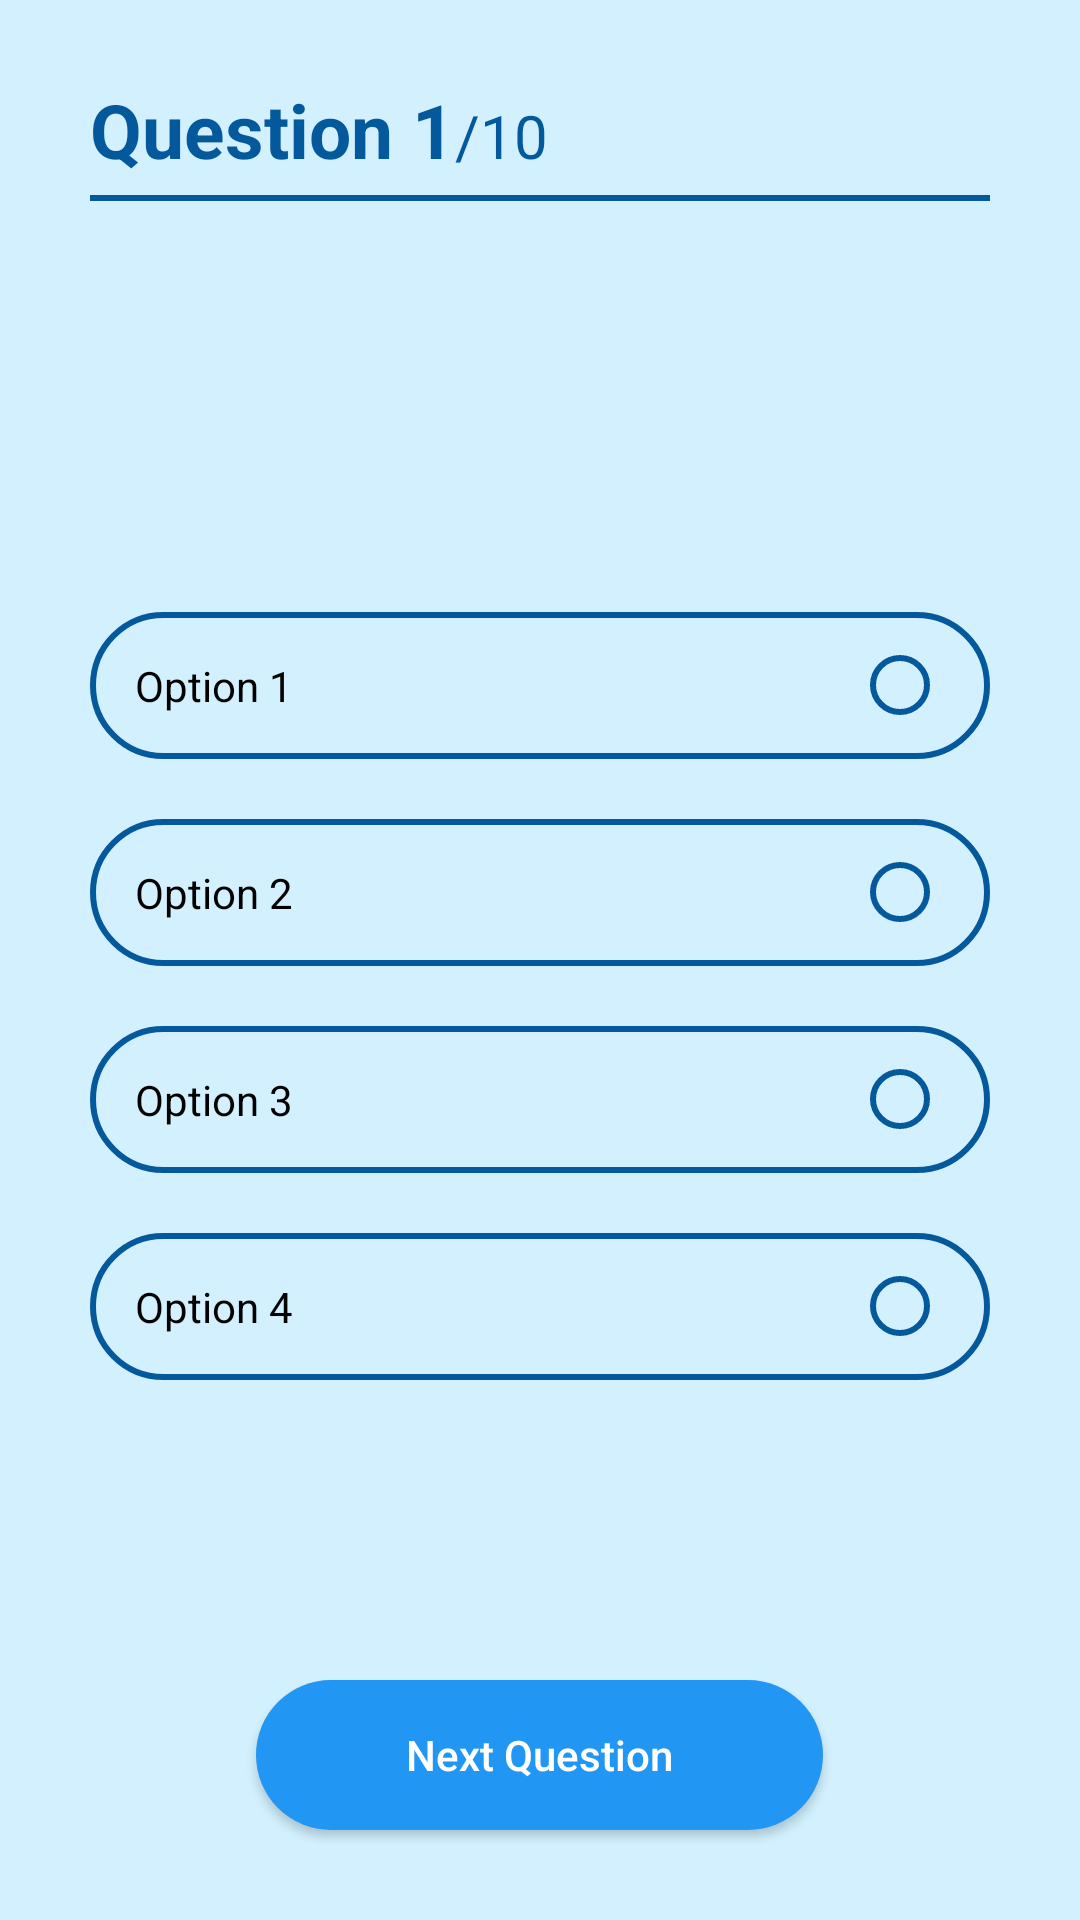

Produce the Android XML layout that renders to this screen, including the resource entries it uses.
<!-- AndroidManifest.xml: application theme Theme.Test_application -->
<!-- res/layout/activity_quiz.xml -->
<?xml version="1.0" encoding="utf-8"?>
<RelativeLayout xmlns:android="http://schemas.android.com/apk/res/android"
    xmlns:app="http://schemas.android.com/apk/res-auto"
    xmlns:tools="http://schemas.android.com/tools"
    android:layout_width="match_parent"
    android:layout_height="match_parent"
    android:background="#D2F0FE"
    tools:context=".QuizActivity">

    <RelativeLayout
        android:id="@+id/topBar"
        android:layout_width="match_parent"
        android:layout_height="60dp"
        android:layout_marginStart="30dp"
        android:layout_marginEnd="30dp">

        <LinearLayout
            android:layout_width="wrap_content"
            android:layout_height="wrap_content"
            android:orientation="horizontal"
            android:layout_alignParentBottom="true">

            <TextView
                android:id="@+id/currentQuestionTv"
                android:layout_width="wrap_content"
                android:layout_height="wrap_content"
                android:text="Question 1"
                android:textStyle="bold"
                android:textColor="#04599C"
                android:textSize="25sp"/>

            <TextView
                android:id="@+id/totalQuestionsTv"
                android:layout_width="wrap_content"
                android:layout_height="wrap_content"
                android:text="/10"
                android:textColor="#04599C"
                android:textSize="20sp"/>

        </LinearLayout>

    </RelativeLayout>

    <View
        android:id="@+id/titleDivider"
        android:layout_width="match_parent"
        android:layout_height="2dp"
        android:layout_below="@+id/topBar"
        android:layout_marginStart="30dp"
        android:layout_marginTop="5dp"
        android:layout_marginEnd="30dp"
        android:background="#04599C" />

    <LinearLayout
        android:layout_below="@+id/titleDivider"
        android:layout_width="match_parent"
        android:layout_height="wrap_content"
        android:layout_marginStart="30dp"
        android:layout_marginEnd="30dp"
        android:layout_marginTop="50dp"
        android:orientation="vertical">

        <TextView
            android:id="@+id/questionTv"
            android:layout_width="match_parent"
            android:layout_height="wrap_content"
            android:textColor="#000000"
            android:textSize="20sp"
            android:textStyle="bold" />

        <RelativeLayout
            android:id="@+id/option1Layout"
            android:layout_width="match_parent"
            android:layout_height="wrap_content"
            android:layout_marginTop="60dp"
            android:background="@drawable/option_bg">

            <TextView
                android:id="@+id/option1Tv"
                android:layout_toStartOf="@+id/option1Icon"
                android:layout_width="match_parent"
                android:layout_height="wrap_content"
                android:layout_margin="15sp"
                android:text="Option 1"
                android:textColor="#000000"/>
            <ImageView
                android:id="@+id/option1Icon"
                android:layout_width="20dp"
                android:layout_height="20dp"
                android:src="@drawable/option_bg"
                android:layout_alignParentEnd="true"
                android:layout_centerVertical="true"
                android:layout_marginEnd="20dp" />
        </RelativeLayout>

        <RelativeLayout
            android:id="@+id/option2Layout"
            android:layout_width="match_parent"
            android:layout_height="wrap_content"
            android:layout_marginTop="20dp"
            android:background="@drawable/option_bg">

            <TextView
                android:id="@+id/option2Tv"
                android:layout_toStartOf="@+id/option2Icon"
                android:layout_width="match_parent"
                android:layout_height="wrap_content"
                android:layout_margin="15sp"
                android:text="Option 2"
                android:textColor="#000000"/>
            <ImageView
                android:id="@+id/option2Icon"
                android:layout_width="20dp"
                android:layout_height="20dp"
                android:src="@drawable/option_bg"
                android:layout_alignParentEnd="true"
                android:layout_centerVertical="true"
                android:layout_marginEnd="20dp" />
        </RelativeLayout>

        <RelativeLayout
            android:id="@+id/option3Layout"
            android:layout_width="match_parent"
            android:layout_height="wrap_content"
            android:layout_marginTop="20dp"
            android:background="@drawable/option_bg">

            <TextView
                android:id="@+id/option3Tv"
                android:layout_toStartOf="@+id/option3Icon"
                android:layout_width="match_parent"
                android:layout_height="wrap_content"
                android:layout_margin="15sp"
                android:text="Option 3"
                android:textColor="#000000"/>
            <ImageView
                android:id="@+id/option3Icon"
                android:layout_width="20dp"
                android:layout_height="20dp"
                android:src="@drawable/option_bg"
                android:layout_alignParentEnd="true"
                android:layout_centerVertical="true"
                android:layout_marginEnd="20dp" />
        </RelativeLayout>

        <RelativeLayout
            android:id="@+id/option4Layout"
            android:layout_width="match_parent"
            android:layout_height="wrap_content"
            android:layout_marginTop="20dp"
            android:background="@drawable/option_bg">

            <TextView
                android:id="@+id/option4Tv"
                android:layout_toStartOf="@+id/option4Icon"
                android:layout_width="match_parent"
                android:layout_height="wrap_content"
                android:layout_margin="15sp"
                android:text="Option 4"
                android:textColor="#000000"/>
            <ImageView
                android:id="@+id/option4Icon"
                android:layout_width="20dp"
                android:layout_height="20dp"
                android:src="@drawable/option_bg"
                android:layout_alignParentEnd="true"
                android:layout_centerVertical="true"
                android:layout_marginEnd="20dp" />
        </RelativeLayout>

    </LinearLayout>

    <androidx.appcompat.widget.AppCompatButton
        android:id="@+id/nextQuestionBtn"
        android:layout_width="wrap_content"
        android:layout_height="50dp"
        android:paddingStart="50dp"
        android:paddingEnd="50dp"
        android:layout_alignParentBottom="true"
        android:layout_centerHorizontal="true"
        android:layout_marginBottom="30dp"
        android:textAllCaps="false"
        android:textColor="#FFFFFF"
        android:background="@drawable/submit_btn_bg"
        android:text="Next Question"/>
</RelativeLayout>
<!-- resources referenced by this layout -->
<resources>
  <!-- drawable option_bg (drawable) -->
  <?xml version="1.0" encoding="utf-8"?>
  <shape xmlns:android="http://schemas.android.com/apk/res/android"
      android:shape="rectangle">
  
      <solid android:color="@android:color/transparent"/>
      <corners android:radius="50dp" />
      <stroke android:color="#04599C"
          android:width="2dp" />
  </shape>
  <!-- drawable submit_btn_bg (drawable) -->
  <?xml version="1.0" encoding="utf-8"?>
  <shape xmlns:android="http://schemas.android.com/apk/res/android"
      android:shape="rectangle">
  
      <solid android:color="#2196F3" />
      <corners android:radius="50dp" />
  
  </shape>
  <style name="Theme.Test_application" parent="Theme.MaterialComponents.DayNight.DarkActionBar">
          
          <item name="colorPrimary">@color/purple_500</item>
          <item name="colorPrimaryVariant">@color/purple_700</item>
          <item name="colorOnPrimary">@color/white</item>
          
          <item name="colorSecondary">@color/teal_200</item>
          <item name="colorSecondaryVariant">@color/teal_700</item>
          <item name="colorOnSecondary">@color/black</item>
          
          <item name="android:statusBarColor">?attr/colorPrimaryVariant</item>
          
      </style>
  <!-- not gathered from this repository: default colours our renderer supplied (Android Studio template values) -->
  <color name="purple_500">#FF6200EE</color>
  <color name="purple_700">#FF3700B3</color>
  <color name="teal_200">#FF03DAC5</color>
  <color name="teal_700">#FF018786</color>
  <color name="black">#FF000000</color>
  <color name="white">#FFFFFFFF</color>
</resources>
